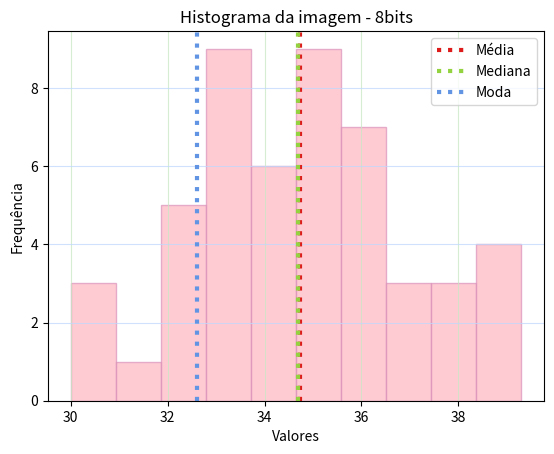

Write the Python code that produced this figure.
"""
O conjunto de dados, mostrados abaixo, representa a porção em segundos de arco de 50 medidas de uma direção.

Calcular a amplitude, média média, e mediana, a moda, desvio padrão da amostra, desvio padrão da média, a variância e construir um histrograma de classes.
"""

import numpy as np
import matplotlib.pyplot as plt 
from scipy import stats

# Dados fornecidos
data = np.array([
    [34.2, 33.6, 35.2, 30.1, 38.4, 34.0, 30.2, 34.1, 37.7, 36.4],
    [37.9, 33.0, 33.5, 35.9, 35.9, 32.4, 39.3, 32.2, 32.8, 36.3],
    [35.3, 32.6, 34.1, 35.6, 33.7, 39.2, 35.1, 33.4, 34.9, 32.6],
    [36.7, 34.8, 36.4, 33.7, 36.1, 34.8, 36.7, 30.0, 35.3, 34.4],
    [33.7, 34.1, 37.8, 38.7, 33.6, 32.6, 34.7, 34.7, 36.8, 31.8],
])

# Amplitude (a amplitude é a diferença entre o valor máximo e mínimo)
amplitude = np.max(data) - np.min(data)

# Média (a média é a soma dos valores dividida pelo número de elementos)
media = np.mean(data)

# Mediana (a mediana é o valor central quando os dados estão ordenados)
mediana = np.median(data)

# Moda (a moda é o valor que aparece com mais frequência)
moda = stats.mode(data, axis=None).mode

# Desvio padrão da amostra (o desvio padrão da amostra mede a dispersão dos dados em relação à média)
desvio_padrao_amostra = np.std(data) #ddof=1

# Desvio padrão da média (o desvio padrão da média é o desvio padrão da amostra dividido pela raiz quadrada do número de elementos)
desvio_padrao_media = desvio_padrao_amostra / np.sqrt(data.size)

# Variância (a variância é o quadrado do desvio padrão)
variancia = np.var(data) #ddof=1

# Histograma
plt.hist(data.flatten(), bins=10, edgecolor='#d991ba', color='lightpink', alpha=0.7)
plt.title('Histograma da imagem - 8bits')
plt.xlabel('Valores')
plt.ylabel('Frequência')
plt.grid(axis='y', alpha=0.75, color="#c0d8fc")
plt.grid(axis='x', alpha=0.75, color='#c9e7c5')
plt.axvline(media, color="#dd1b1b", linestyle=':', linewidth=3, label='Média')
plt.axvline(mediana, color="#93d340", linestyle=':', linewidth=3, label='Mediana')
plt.axvline(moda, color="#6195E4", linestyle=':', linewidth=3, label='Moda')
plt.legend()
plt.show()

# Exibindo os resultados
print(f'Amplitude: {amplitude:.2f}') # Esse ":.2f" formata o número para duas casas decimais
print(f'Média: {media:.2f}')
print(f'Mediana: {mediana:.2f}')
print(f'Moda: {moda:.2f}')
print(f'Desvio Padrão da Amostra: {desvio_padrao_amostra:.2f}')
print(f'Desvio Padrão da Média: {desvio_padrao_media:.2f}')
print(f'Variância: {variancia:.2f}')
